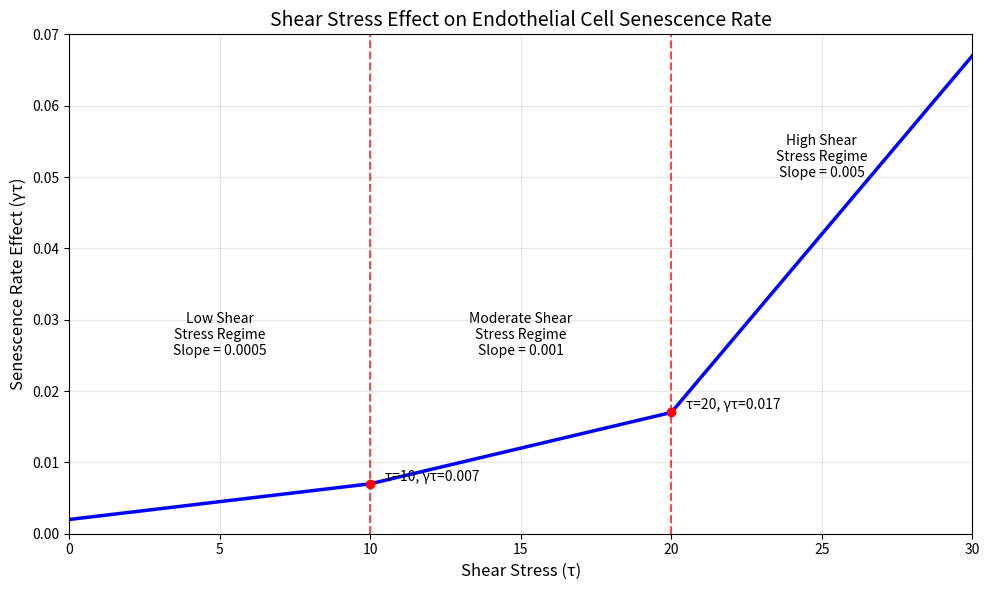

Write Python code to recreate this figure.
import numpy as np
import matplotlib.pyplot as plt


def shear_stress_effect(tau):
    """
    Calculate the shear stress effect on senescence rate

    Parameters:
    -----------
    tau : float or numpy.ndarray
        Shear stress value(s)

    Returns:
    --------
    float or numpy.ndarray
        Senescence rate effect
    """
    if isinstance(tau, np.ndarray):
        result = np.zeros_like(tau, dtype=float)

        # Low shear stress regime (τ ≤ 10)
        mask_low = tau <= 10
        result[mask_low] = 0.002 + 0.0005 * tau[mask_low]

        # Moderate shear stress regime (10 < τ ≤ 20)
        mask_med = (tau > 10) & (tau <= 20)
        result[mask_med] = 0.007 + 0.001 * (tau[mask_med] - 10)

        # High shear stress regime (τ > 20)
        mask_high = tau > 20
        result[mask_high] = 0.017 + 0.005 * (tau[mask_high] - 20)

        return result
    else:
        # For single value input
        if tau <= 10:
            return 0.002 + 0.0005 * tau
        elif tau <= 20:
            return 0.007 + 0.001 * (tau - 10)
        else:
            return 0.017 + 0.005 * (tau - 20)


# Create a range of shear stress values
tau_values = np.linspace(0, 30, 300)
senescence_rates = shear_stress_effect(tau_values)

# Create figure
plt.figure(figsize=(10, 6))
plt.plot(tau_values, senescence_rates, 'b-', linewidth=2.5)

# Add vertical lines at the transition points
plt.axvline(x=10, color='r', linestyle='--', alpha=0.7)
plt.axvline(x=20, color='r', linestyle='--', alpha=0.7)

# Add regime labels
plt.text(5, 0.025, 'Low Shear\nStress Regime\nSlope = 0.0005', ha='center', fontsize=10)
plt.text(15, 0.025, 'Moderate Shear\nStress Regime\nSlope = 0.001', ha='center', fontsize=10)
plt.text(25, 0.05, 'High Shear\nStress Regime\nSlope = 0.005', ha='center', fontsize=10)

# Customize plot
plt.title('Shear Stress Effect on Endothelial Cell Senescence Rate', fontsize=14)
plt.xlabel('Shear Stress (τ)', fontsize=12)
plt.ylabel('Senescence Rate Effect (γτ)', fontsize=12)
plt.grid(True, alpha=0.3)
plt.xlim(0, 30)
plt.ylim(0, 0.07)

# Mark specific points
plt.plot(10, 0.007, 'ro')
plt.text(10.5, 0.007, 'τ=10, γτ=0.007', va='bottom')
plt.plot(20, 0.017, 'ro')
plt.text(20.5, 0.017, 'τ=20, γτ=0.017', va='bottom')

plt.tight_layout()
plt.show()